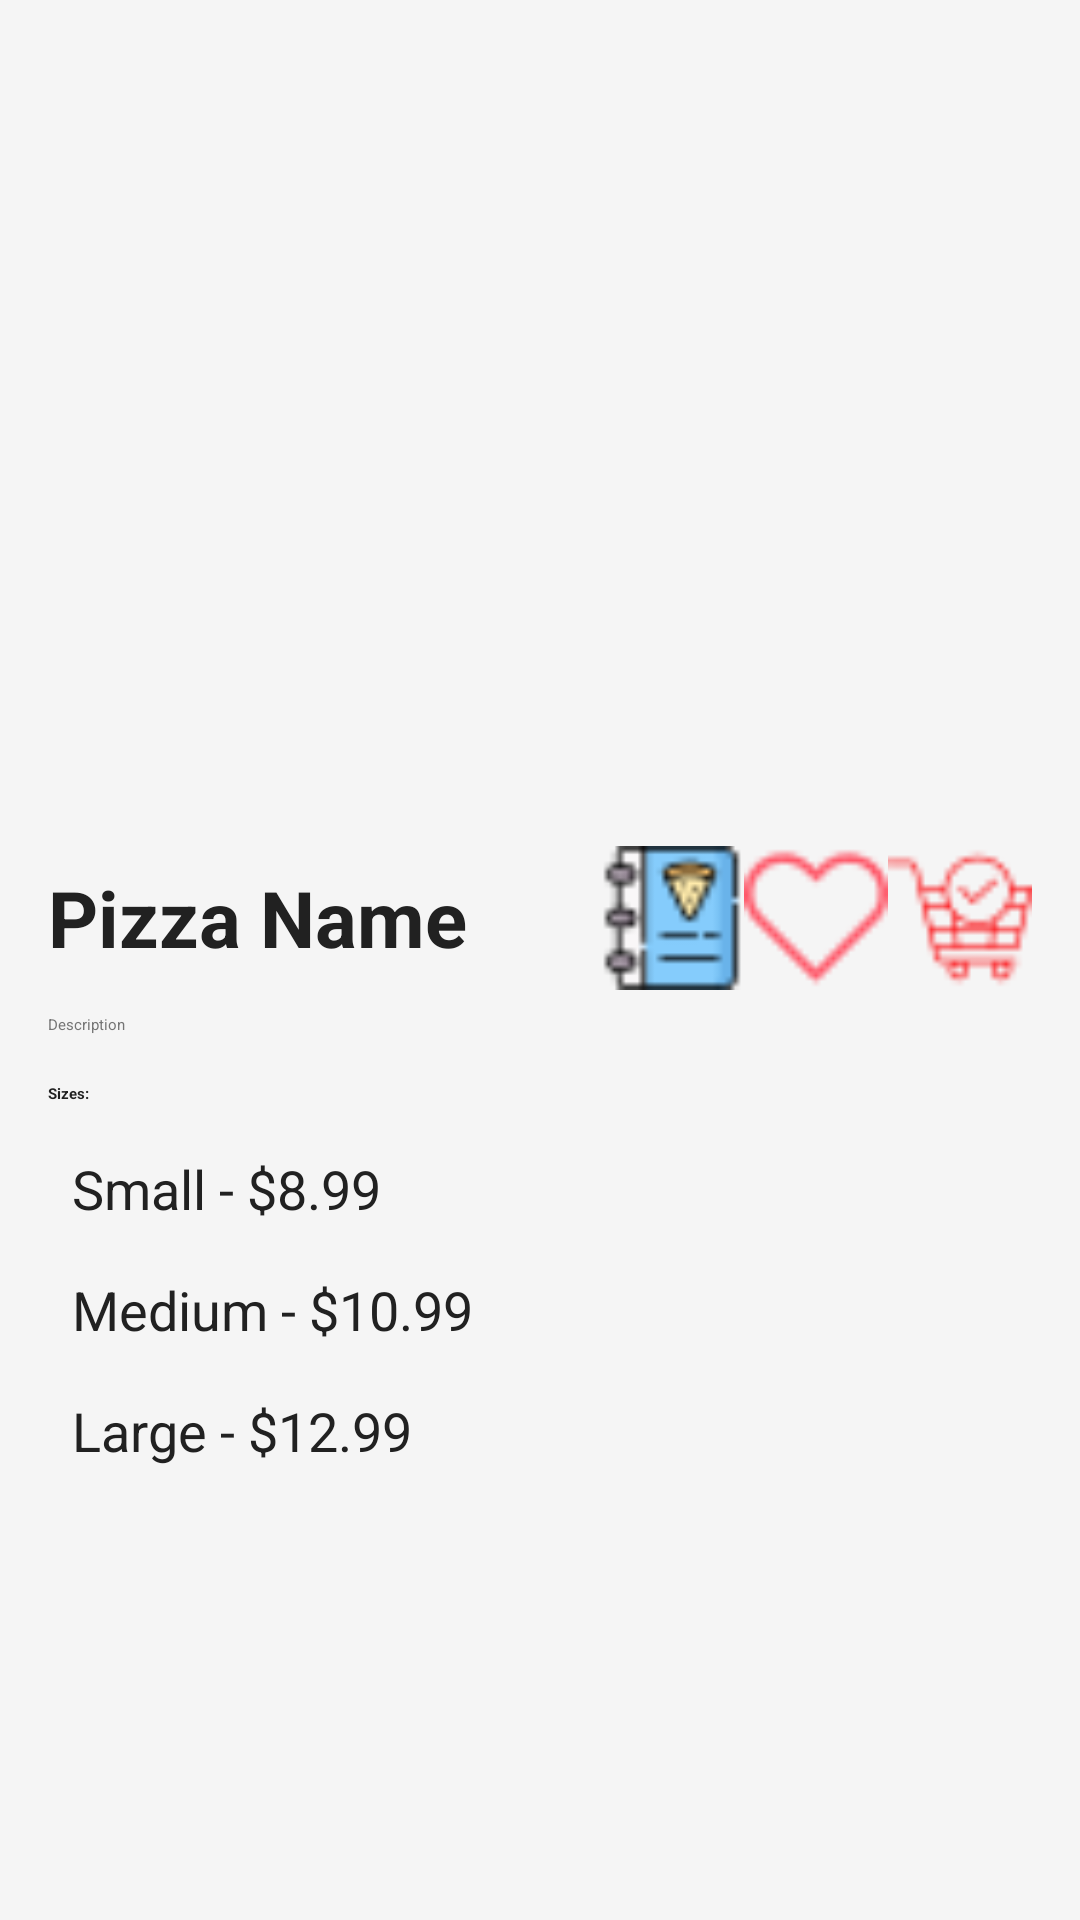

Here is an Android app screen rendered from its layout file. Give the layout XML and the strings, colors and styles it references.
<!-- AndroidManifest.xml: application theme Theme.FinalProject -->
<!-- res/layout/fragment_pizza_details.xml -->
<?xml version="1.0" encoding="utf-8"?>
<LinearLayout xmlns:android="http://schemas.android.com/apk/res/android"
    android:layout_width="match_parent"
    android:layout_height="match_parent"
    android:orientation="vertical"
    android:padding="16dp"
    android:background="@color/background_color">



    <ImageView
        android:id="@+id/pizzaImage"
        android:layout_width="match_parent"
        android:layout_height="250dp"
        android:src="@drawable/margarita"
        android:scaleType="centerCrop"
        android:layout_marginBottom="16dp"
        android:elevation="4dp"
        />

    <LinearLayout
        android:layout_width="match_parent"
        android:layout_height="wrap_content"
        android:orientation="horizontal"
        android:gravity="center_vertical"
        android:layout_marginBottom="8dp">

        <TextView
            android:id="@+id/pizzaName"
            android:layout_width="0dp"
            android:layout_height="wrap_content"
            android:layout_weight="1"
            android:text="Pizza Name"
            android:textSize="26sp"
            android:textStyle="bold"
            android:textColor="@color/primary_text" />

        <ImageButton
            android:id="@+id/backToMenuButton"
            android:layout_width="48dp"
            android:layout_height="48dp"
            android:src="@drawable/menu"
            android:background="?attr/selectableItemBackgroundBorderless"
             />
        <ImageButton
            android:id="@+id/favoriteButton"
            android:layout_width="48dp"
            android:layout_height="48dp"
            android:src="@drawable/heartempty"
            android:background="?attr/selectableItemBackgroundBorderless"
            />

        <ImageButton
            android:id="@+id/orderButton"
            android:layout_width="48dp"
            android:layout_height="48dp"
            android:src="@drawable/order"
            android:background="?attr/selectableItemBackgroundBorderless"
            />

    </LinearLayout>

    <TextView
        android:id="@+id/pizzaDescription"
        android:layout_width="wrap_content"
        android:layout_height="wrap_content"
        android:text="Description"
        android:textColor="@color/secondary_text"
        android:layout_marginBottom="16dp"
        />

    <TextView
        android:layout_width="wrap_content"
        android:layout_height="wrap_content"
        android:text="Sizes:"
        android:textStyle="bold"
        android:textColor="@color/primary_text"
        android:layout_marginBottom="8dp" />

    <LinearLayout
        android:layout_width="match_parent"
        android:layout_height="wrap_content"
        android:orientation="vertical"
        android:layout_marginBottom="16dp">

        <TextView
            android:id="@+id/sizeSmall"
            android:layout_width="wrap_content"
            android:layout_height="wrap_content"
            android:text="Small - $8.99"
            android:textSize="18sp"
            android:textColor="@color/primary_text"
            android:padding="8dp" />

        <TextView
            android:id="@+id/sizeMedium"
            android:layout_width="wrap_content"
            android:layout_height="wrap_content"
            android:text="Medium - $10.99"
            android:textSize="18sp"
            android:textColor="@color/primary_text"
            android:padding="8dp" />

        <TextView
            android:id="@+id/sizeLarge"
            android:layout_width="wrap_content"
            android:layout_height="wrap_content"
            android:text="Large - $12.99"
            android:textSize="18sp"
            android:textColor="@color/primary_text"
            android:padding="8dp" />
    </LinearLayout>

</LinearLayout>
<!-- resources referenced by this layout -->
<resources>
  <color name="background_color">#F5F5F5</color>
  <color name="primary_text">#212121</color>
  <color name="secondary_text">#757575</color>
  <!-- drawable heartempty: png bitmap (drawable, 628 bytes) -->
  <!-- drawable menu: png bitmap (drawable, 1223 bytes) -->
  <!-- drawable order: png bitmap (drawable, 808 bytes) -->
</resources>
